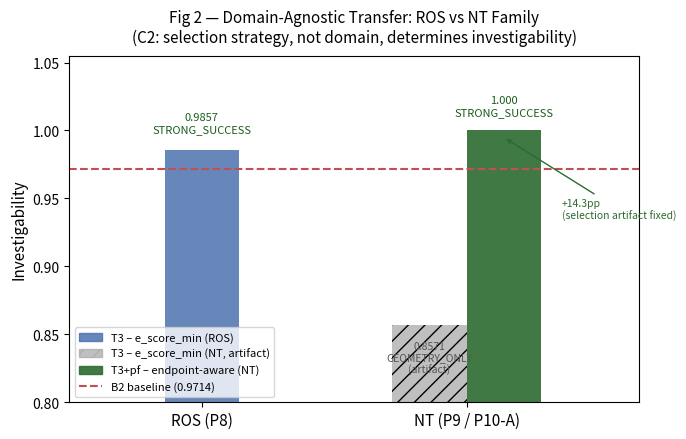

Here is the Python script that generated this plot: (Note: this script raises an exception after producing the figure.)
"""
Fig 2 — C2 主図: Domain-Agnostic Transfer (ROS vs NT)
出力: docs/figures/fig3_c2_domain_agnostic.png

仕様: docs/paper/figure_table_list.md (Fig 2 セクション)
データ:
  ROS (P8) T3:      inv=0.9857  STRONG_SUCCESS
  NT  (P9) T3:      inv=0.8571  GEOMETRY_ONLY  ← artifact
  NT  (P10-A) T3+pf: inv=1.000  STRONG_SUCCESS
  B2 baseline: inv=0.9714
"""
import matplotlib
matplotlib.use("Agg")
import matplotlib.pyplot as plt
import matplotlib.patches as mpatches
import numpy as np
import os

# ── データ ────────────────────────────────────────────────────────────────────
b2_inv = 0.9714

# グループ: ROS (P8) / NT (P9 / P10-A)
groups      = ["ROS (P8)", "NT (P9 / P10-A)"]
# 各グループの棒: [T3, T3+pf]
inv_data = {
    "ROS": {"T3": 0.9857, "T3+pf": None},   # ROS には T3+pf なし
    "NT":  {"T3": 0.8571, "T3+pf": 1.000},
}
outcomes = {
    "ROS_T3":     "STRONG_SUCCESS",
    "NT_T3":      "GEOMETRY_ONLY\n(artifact)",
    "NT_T3+pf":   "STRONG_SUCCESS",
}

# ── 色設定 ────────────────────────────────────────────────────────────────────
COLOR_T3    = "#4C72B0"   # 青: T3 (e_score_min)  — 薄色は alpha で
COLOR_T3PF  = "#2C6B2F"   # 緑: T3+pf (endpoint-aware)
COLOR_BASE  = "#C44E52"   # 赤: B2 baseline
COLOR_ART   = "#AAAAAA"   # グレー: artifact 棒

# ── レイアウト ────────────────────────────────────────────────────────────────
fig, ax = plt.subplots(figsize=(7, 4.5))

x     = np.array([0.0, 1.0])   # グループ位置
width = 0.28

# ROS: T3 のみ (1 棒)
ax.bar(x[0], inv_data["ROS"]["T3"], width, color=COLOR_T3, alpha=0.85,
       label="T3 (e_score_min ordering)")

# NT: T3 (artifact) — 薄色/ハッチ
ax.bar(x[1] - width / 2, inv_data["NT"]["T3"], width,
       color=COLOR_ART, alpha=0.75, hatch="//",
       label="T3 (GEOMETRY_ONLY artifact)")

# NT: T3+pf (success) — 濃色
ax.bar(x[1] + width / 2, inv_data["NT"]["T3+pf"], width,
       color=COLOR_T3PF, alpha=0.90,
       label="T3+pf (endpoint-aware pre-filter)")

# B2 baseline 点線
ax.axhline(b2_inv, color=COLOR_BASE, linestyle="--", linewidth=1.5,
           label=f"B2 baseline = {b2_inv}")

# ── アノテーション ────────────────────────────────────────────────────────────
# ROS T3: STRONG_SUCCESS
ax.text(x[0], inv_data["ROS"]["T3"] + 0.012,
        f"{inv_data['ROS']['T3']:.4f}\nSTRONG_SUCCESS",
        ha="center", va="bottom", fontsize=8, color="#1a5c1a")

# NT T3: GEOMETRY_ONLY
ax.text(x[1] - width / 2, inv_data["NT"]["T3"] - 0.012,
        f"{inv_data['NT']['T3']:.4f}\nGEOMETRY_ONLY\n(artifact)",
        ha="center", va="top", fontsize=7.5, color="#555555",
        style="italic")

# NT T3+pf: STRONG_SUCCESS
ax.text(x[1] + width / 2, inv_data["NT"]["T3+pf"] + 0.010,
        f"{inv_data['NT']['T3+pf']:.3f}\nSTRONG_SUCCESS",
        ha="center", va="bottom", fontsize=8, color="#1a5c1a")

# NT T3 → NT T3+pf 矢印 + 差分ラベル
diff_pp = (inv_data["NT"]["T3+pf"] - inv_data["NT"]["T3"]) * 100
ax.annotate(
    f"+{diff_pp:.1f}pp\n(selection artifact fixed)",
    xy=(x[1] + width / 2, inv_data["NT"]["T3+pf"] - 0.005),
    xytext=(x[1] + width / 2 + 0.22, 0.935),
    fontsize=7.5, color="#2C6B2F",
    arrowprops=dict(arrowstyle="->", color="#2C6B2F", lw=1.0),
    ha="left",
)

# ── 軸設定 ────────────────────────────────────────────────────────────────────
ax.set_ylabel("Investigability", fontsize=11)
ax.set_ylim(0.80, 1.055)
ax.set_xticks(x)
ax.set_xticklabels(groups, fontsize=11)
ax.set_xlim(-0.5, 1.65)

# ── タイトル・凡例 ────────────────────────────────────────────────────────────
ax.set_title(
    "Fig 2 — Domain-Agnostic Transfer: ROS vs NT Family\n"
    "(C2: selection strategy, not domain, determines investigability)",
    fontsize=11, pad=10,
)

handles = [
    mpatches.Patch(color=COLOR_T3, alpha=0.85,
                   label="T3 – e_score_min (ROS)"),
    mpatches.Patch(color=COLOR_ART, alpha=0.75, hatch="//",
                   label="T3 – e_score_min (NT, artifact)"),
    mpatches.Patch(color=COLOR_T3PF, alpha=0.90,
                   label="T3+pf – endpoint-aware (NT)"),
    plt.Line2D([0], [0], color=COLOR_BASE, linestyle="--", lw=1.5,
               label=f"B2 baseline ({b2_inv})"),
]
ax.legend(handles=handles, loc="lower left", fontsize=8)

plt.tight_layout()

# ── 保存 ─────────────────────────────────────────────────────────────────────
out_dir = os.path.join(os.path.dirname(__file__), "..", "docs", "figures")
os.makedirs(out_dir, exist_ok=True)
out_path = os.path.join(out_dir, "fig3_c2_domain_agnostic.png")
fig.savefig(out_path, dpi=150, bbox_inches="tight")
print(f"Saved: {out_path}")
